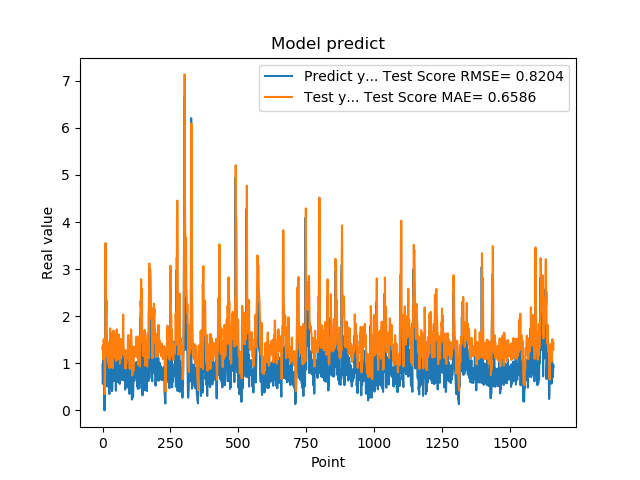

The table this chart was drawn from, first rows:
9.743152856830000763e-01, 1.298044539388262031e+00
5.654720067979999154e-01, 1.385949447550832270e+00
7.307389974590000614e-01, 1.087339352519638425e+00
1.074290990829999792e+00, 1.174121965526031319e+00
9.521890282630000035e-01, 1.496655955358354717e+00
9.879170060160000766e-01, 1.452644261340933163e+00
1.011654973029999960e+00, 1.484482086678388324e+00
0.000000000000000000e+00, 1.523528046996188712e+00
7.643579840659999736e-01, 3.471560310367582947e-01
7.788103222849999119e-01, 6.396355624564858955e-01
3.306220054629999794e+00, 1.256940977322753339e+00
1.055441975589999970e+00, 3.553450520561632686e+00
7.543110251430000801e-01, 2.524483112273436802e+00
7.915459871289999283e-01, 2.140061920887495361e+00
1.409499049189999909e+00, 2.039758311877770680e+00
8.875439763070001042e-01, 2.342743584691096892e+00
6.401469707490000660e-01, 1.658365902107237888e+00
5.082880258560000808e-01, 1.363356613294947062e+00
8.640019893649999450e-01, 1.148072061675399436e+00
5.725920200349999822e-01, 1.324542123664519178e+00
8.469420075419999971e-01, 1.031059930307247186e+00
9.181020259860001032e-01, 1.219502813877451741e+00
7.976629734039999420e-01, 1.348852350021979563e+00
9.608020186419998776e-01, 1.284710012703355719e+00
9.555831551549999192e-01, 1.421688669144886896e+00
3.470349907879999862e-01, 1.450602187558734490e+00
9.546210169789999256e-01, 9.005337616570879833e-01
1.293938040730000072e+00, 1.332436448401726148e+00
5.251880288119999962e-01, 1.742369405459952114e+00
4.773890078070000542e-01, 1.158519613492469569e+00
1.275226235389999907e+00, 9.925211357827672387e-01
8.723750114439999814e-01, 1.644571157459317590e+00
8.355640172959999390e-01, 1.407624051763027406e+00
7.321749925609999377e-01, 1.342197199836357324e+00
7.640249729160000225e-01, 1.225271507114064073e+00
4.072830080990000323e-01, 1.211332288226237619e+00
4.752210080619999610e-01, 9.053928301261953138e-01
8.781340122220000488e-01, 9.017587946187440862e-01
7.414129972460000717e-01, 1.236135919519554482e+00
1.258002042770000051e+00, 1.195117059452014852e+00
1.069700956339999953e+00, 1.696803857311766750e+00
7.274609804150000691e-01, 1.608746032561818806e+00
7.892770171170000459e-01, 1.277286417994588197e+00
6.237750053410000550e-01, 1.253442219860314566e+00
6.914690136910000007e-01, 1.114811552299663111e+00
8.557710051540000640e-01, 1.136449210107270069e+00
7.093830108640000187e-01, 1.302784107520573276e+00
1.014547944070000041e+00, 1.231705265609936761e+00
1.115731000900000103e+00, 1.461907214334035032e+00
4.182830154900000208e-01, 1.621296316467189191e+00
1.002280950550000105e+00, 1.049028048933672519e+00
1.218860983849999968e+00, 1.457741816769887233e+00
1.143296003339999922e+00, 1.720539742112801029e+00
6.528189778330000248e-01, 1.656393615355504112e+00
6.746559739110000731e-01, 1.248896943266387671e+00
6.009536385540000802e-01, 1.200353075154273919e+00
6.694570183749999348e-01, 1.084216074951962483e+00
6.538079977039999990e-01, 1.103426588826152077e+00
7.814120054240000224e-01, 1.151279331602214961e+00
1.206303954120000022e+00, 1.241407759763546448e+00
8.469259738919999725e-01, 1.611179565275542291e+00
... 1,599 more rows
